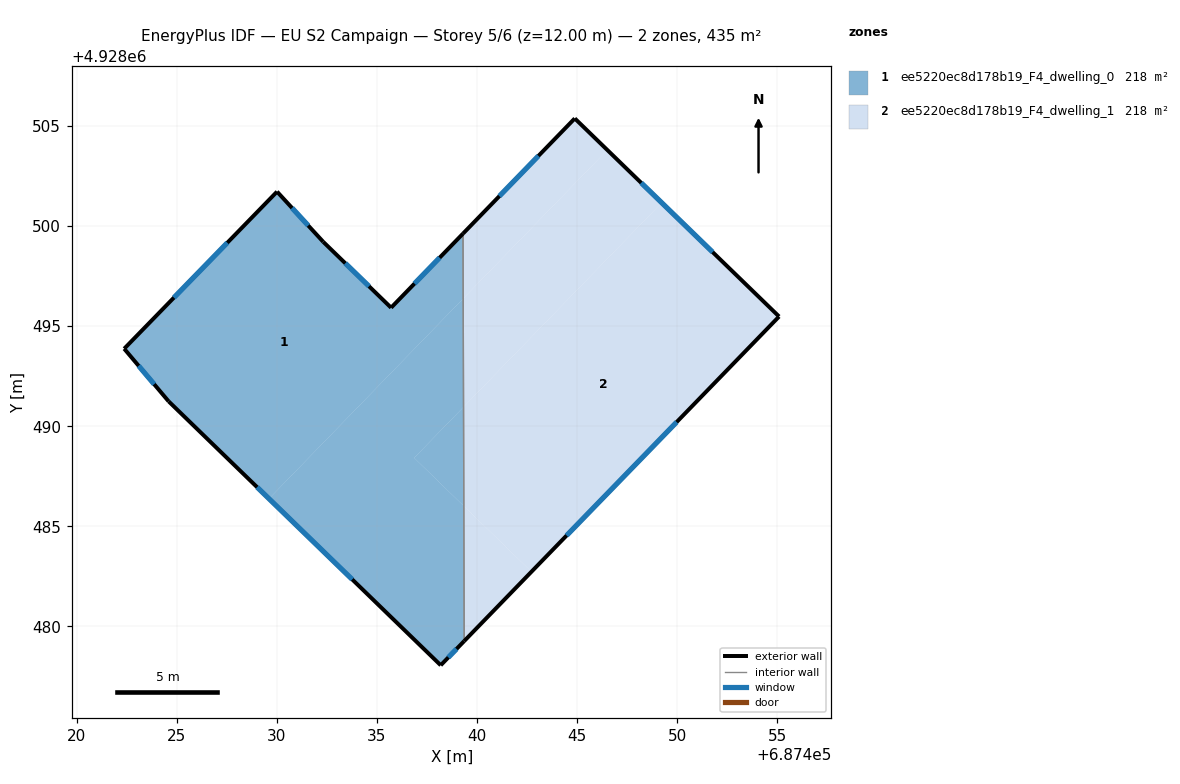
=== STOREY PLAN SPEC (per zone: floor XY polygon, exterior-wall plan segments, windows/doors) ===
zone 1: ee5220ec8d178b19_F4_dwelling_0  (217.7 m²)
  floor: (687439.33, 4928490.96) (687439.34, 4928486.01) (687436.86, 4928488.42)
  floor: (687439.31, 4928496.38) (687439.33, 4928490.96) (687436.86, 4928488.42) (687439.34, 4928486.01) (687439.36, 4928479.26) (687438.19, 4928478.05) (687429.60, 4928486.38)
  floor: (687439.30, 4928499.63) (687439.31, 4928496.38) (687429.60, 4928486.38) (687424.59, 4928491.24) (687422.37, 4928493.87) (687430.01, 4928501.72) (687432.32, 4928499.21) (687435.71, 4928495.92)
  exterior wall: (687422.37, 4928493.87) – (687424.59, 4928491.24)  [3.4 m]
    window: (687423.09, 4928493.02) – (687423.87, 4928492.10)  [1.3 m²]
  exterior wall: (687430.01, 4928501.72) – (687422.37, 4928493.87)  [11.0 m]
    window: (687427.52, 4928499.17) – (687424.85, 4928496.43)  [4.0 m²]
  exterior wall: (687432.32, 4928499.21) – (687430.01, 4928501.72)  [3.4 m]
    window: (687431.56, 4928500.03) – (687430.76, 4928500.91)  [1.3 m²]
  exterior wall: (687435.71, 4928495.92) – (687432.32, 4928499.21)  [4.7 m]
    window: (687434.60, 4928496.99) – (687433.42, 4928498.14)  [1.7 m²]
  exterior wall: (687439.30, 4928499.63) – (687435.71, 4928495.92)  [5.2 m]
    window: (687438.13, 4928498.42) – (687436.88, 4928497.13)  [1.9 m²]
  exterior wall: (687438.19, 4928478.05) – (687439.36, 4928479.26)  [1.7 m]
    window: (687438.57, 4928478.45) – (687438.98, 4928478.87)  [0.6 m²]
  exterior wall: (687424.59, 4928491.24) – (687438.19, 4928478.05)  [18.9 m]
    window: (687429.01, 4928486.95) – (687433.76, 4928482.34)  [6.9 m²]
  interior walls: 1
zone 2: ee5220ec8d178b19_F4_dwelling_1  (217.7 m²)
  floor: (687455.10, 4928495.48) (687442.72, 4928482.73) (687439.34, 4928486.01) (687439.33, 4928490.96) (687449.23, 4928501.17)
  floor: (687449.23, 4928501.17) (687439.33, 4928490.96) (687439.31, 4928496.38) (687446.51, 4928503.80)
  floor: (687442.72, 4928482.73) (687439.36, 4928479.26) (687439.34, 4928486.01)
  floor: (687446.51, 4928503.80) (687439.31, 4928496.38) (687439.30, 4928499.63) (687444.89, 4928505.38)
  exterior wall: (687444.89, 4928505.38) – (687439.30, 4928499.63)  [8.0 m]
    window: (687443.07, 4928503.51) – (687441.12, 4928501.50)  [2.9 m²]
  exterior wall: (687455.10, 4928495.48) – (687444.89, 4928505.38)  [14.2 m]
    window: (687451.78, 4928498.70) – (687448.21, 4928502.16)  [5.2 m²]
  exterior wall: (687439.36, 4928479.26) – (687455.10, 4928495.48)  [22.6 m]
    window: (687444.48, 4928484.54) – (687449.98, 4928490.21)  [8.3 m²]
  interior walls: 1

=== DERIVED (storey summary) ===
Building: EU S2 Campaign
Storey: 5 of 6  (floor level z = 12.00 m)
Storey gross floor area: 435.5 m²
Zones on this storey: 2
  - ee5220ec8d178b19_F4_dwelling_0: floor 217.7 m²; exterior wall 48.3 m (145.0 m²); 7 window(s) 17.7 m²; WWR 12.2%
  - ee5220ec8d178b19_F4_dwelling_1: floor 217.7 m²; exterior wall 44.8 m (134.5 m²); 3 window(s) 16.4 m²; WWR 12.2%
Zone adjacency (shared interzone walls):
  - ee5220ec8d178b19_F4_dwelling_0 ↔ ee5220ec8d178b19_F4_dwelling_1